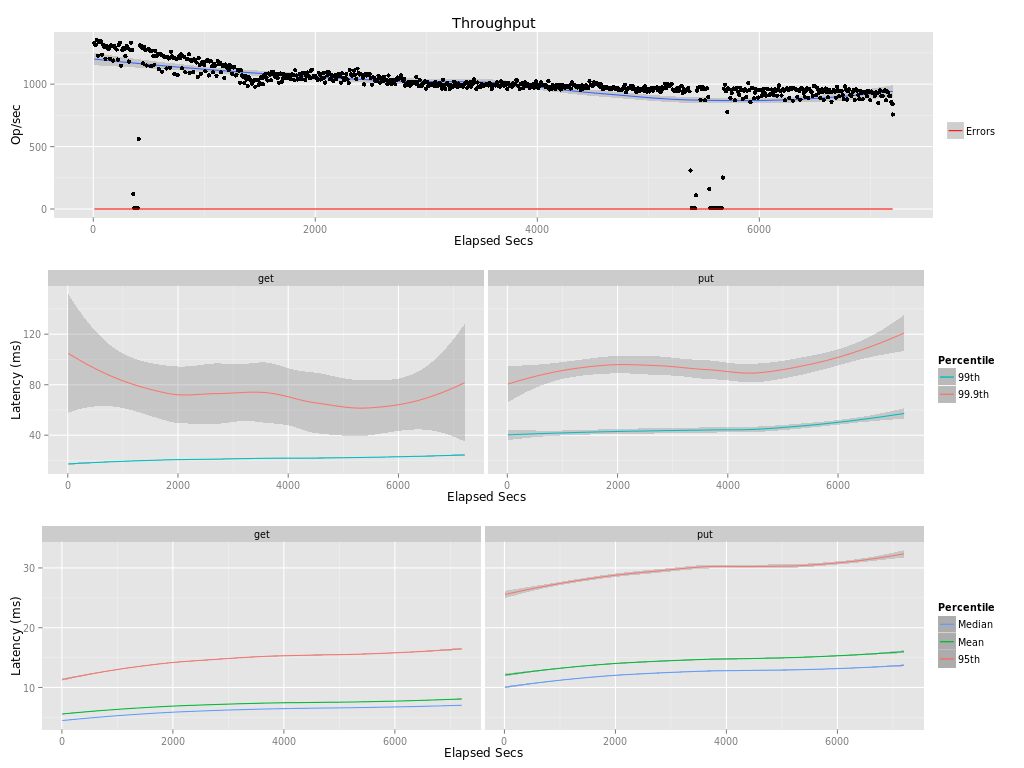

Source data for this figure (header and first rows):
elapsed, window, total, successful, failed
10, 10, 13265, 13265, 0
20, 10, 13142, 13142, 0
30, 10, 13534, 13534, 0
40, 10, 12287, 12287, 0
50, 10, 13389, 13389, 0
60, 10, 13472, 13472, 0
70, 10, 13380, 13380, 0
80, 10, 12368, 12368, 0
90, 10, 13126, 13126, 0
100, 10, 12983, 12983, 0
110, 10, 12037, 12037, 0
120, 10, 13041, 13041, 0
130, 10, 12864, 12864, 0
140, 10, 12843, 12843, 0
150, 9.999, 12032, 12032, 0
160, 10, 13113, 13113, 0
170, 10, 13026, 13026, 0
180, 10, 11891, 11891, 0
190, 10, 13044, 13044, 0
200, 10, 12872, 12872, 0
210, 10, 12771, 12771, 0
220, 10, 11969, 11969, 0
230, 9.999, 13143, 13143, 0
240, 10, 13328, 13328, 0
250, 9.999, 11475, 11475, 0
260, 10, 12724, 12724, 0
270, 10, 12891, 12891, 0
280, 10, 12814, 12814, 0
290, 10, 12249, 12249, 0
300, 10, 13065, 13065, 0
310, 9.999, 12908, 12908, 0
320, 10, 11813, 11813, 0
330, 10, 12765, 12765, 0
340, 10, 13306, 13306, 0
350, 10, 12741, 12741, 0
360, 10, 1215, 1208, 7
370, 10, 81, 67, 14
380, 10, 87, 71, 16
390, 10, 78, 63, 15
400, 9.999, 90, 75, 15
410, 10, 5632, 5624, 8
420, 10, 13109, 13109, 0
430, 10, 13053, 13053, 0
440, 9.999, 12894, 12894, 0
450, 10, 11660, 11660, 0
460, 10, 12985, 12985, 0
470, 10, 12759, 12759, 0
480, 9.999, 11487, 11487, 0
490, 10, 12789, 12789, 0
500, 10, 12781, 12781, 0
510, 10, 12686, 12686, 0
520, 10, 11437, 11437, 0
530, 10.0, 12682, 12682, 0
540, 10, 12245, 12245, 0
550, 10, 11567, 11567, 0
560, 10, 12657, 12657, 0
570, 9.999, 12240, 12240, 0
580, 10, 12407, 12407, 0
590, 10, 11224, 11224, 0
600, 10, 12411, 12411, 0
... 661 more rows
